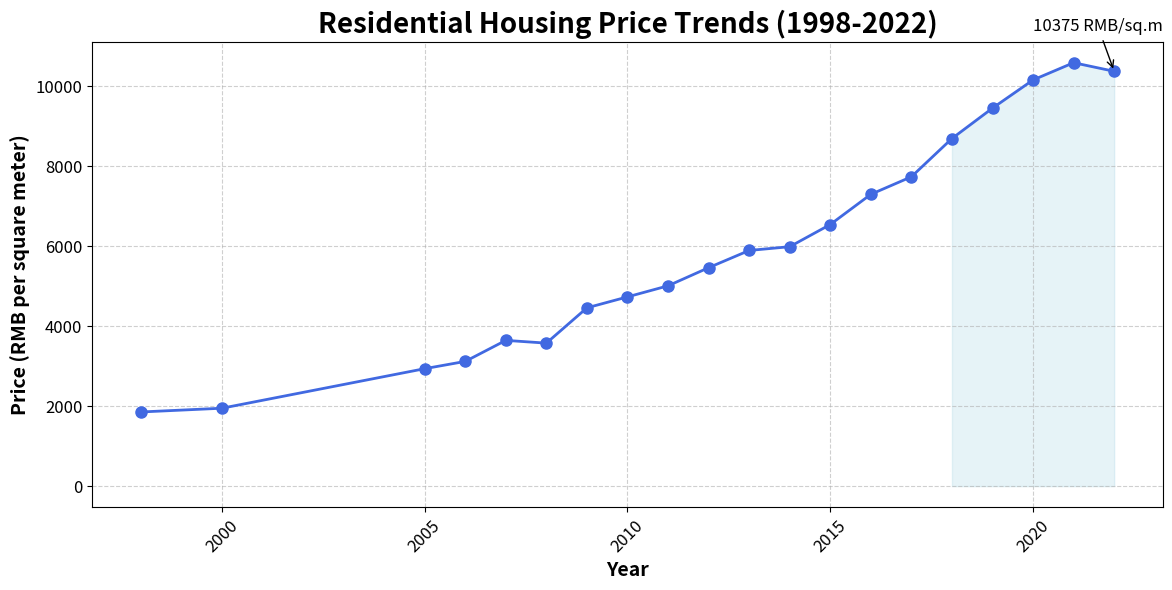

Generate this figure with matplotlib:
import matplotlib.pyplot as plt

# Define the data for residential housing prices based on the visible image data
years = [
    1998, 2000, 2005, 2006, 2007, 2008, 2009, 2010, 2011,
    2012, 2013, 2014, 2015, 2016, 2017, 2018, 2019, 2020, 2021, 2022
]

# Residential prices in corresponding years (data extracted from image)
residential_prices = [
    1854, 1948, 2937, 3119, 3645, 3576, 4459, 4733, 5010, 5463,
    5894, 5988, 6543, 7298, 7737, 8694, 9454, 10159, 10590, 10375
]

# Create the line plot for residential housing prices over the years
plt.figure(figsize=(12, 6))

# Adding customizations to enhance the plot appearance
plt.plot(years, residential_prices, marker='o', color='royalblue', linewidth=2, markersize=8)

# Add labels and title with styling
plt.title('Residential Housing Price Trends (1998-2022)', fontsize=20, fontweight='bold')
plt.xlabel('Year', fontsize=14, fontweight='bold')
plt.ylabel('Price (RMB per square meter)', fontsize=14, fontweight='bold')

# Add grid for better readability
plt.grid(True, linestyle='--', alpha=0.6)

# Add custom ticks and gridlines
plt.xticks(fontsize=12, rotation=45)
plt.yticks(fontsize=12)

# Add a shaded region to indicate recent years
plt.fill_between(years[-5:], residential_prices[-5:], color='lightblue', alpha=0.3)

# Annotate the latest price point
plt.annotate(f'{residential_prices[-1]} RMB/sq.m', xy=(years[-1], residential_prices[-1]),
             xytext=(years[-1] - 2, residential_prices[-1] + 1000),
             arrowprops=dict(facecolor='black', arrowstyle='->'), fontsize=12)

# Show the plot
plt.tight_layout()
plt.show()
